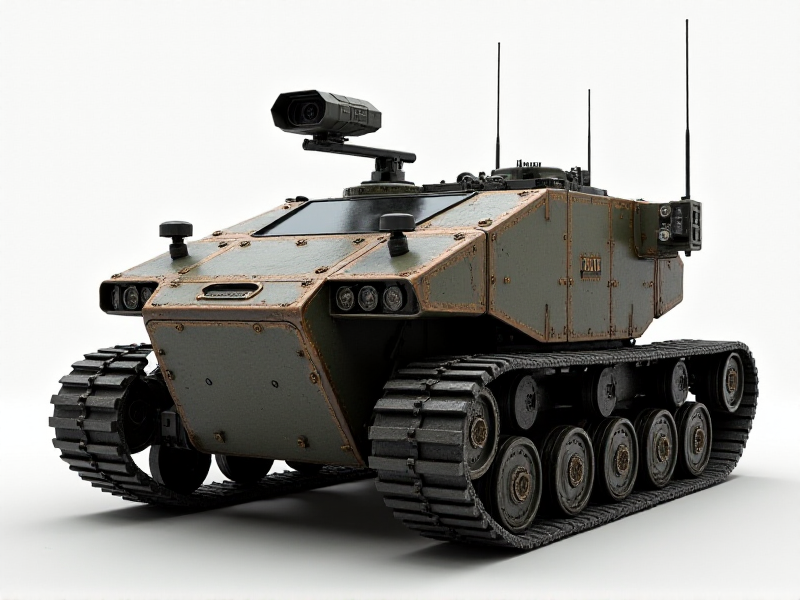
Generation parameters embedded in this image by AUTOMATIC1111 Stable Diffusion web UI or a fork of it (Forge, ...) (PNG 'parameters' text chunk):
A brutalist-style tracked unit with raw, unpolished metal textures, an external gimbal-mounted camera on a short arm, and integrated signal-enhancing Wi-Fi nodes along the chassis.
Steps: 20, Sampler: Euler, Schedule type: Simple, CFG scale: 1, Distilled CFG Scale: 3.5, Seed: 975864008, Size: 800x600, Model hash: c161224931, Model: flux1-dev-bnb-nf4, Style Selector Enabled: True, Style Selector Randomize: False, Style Selector Style: base, Version: f2.0.1v1.10.1-previous-636-gb835f24a, Diffusion in Low Bits: bnb-nf4